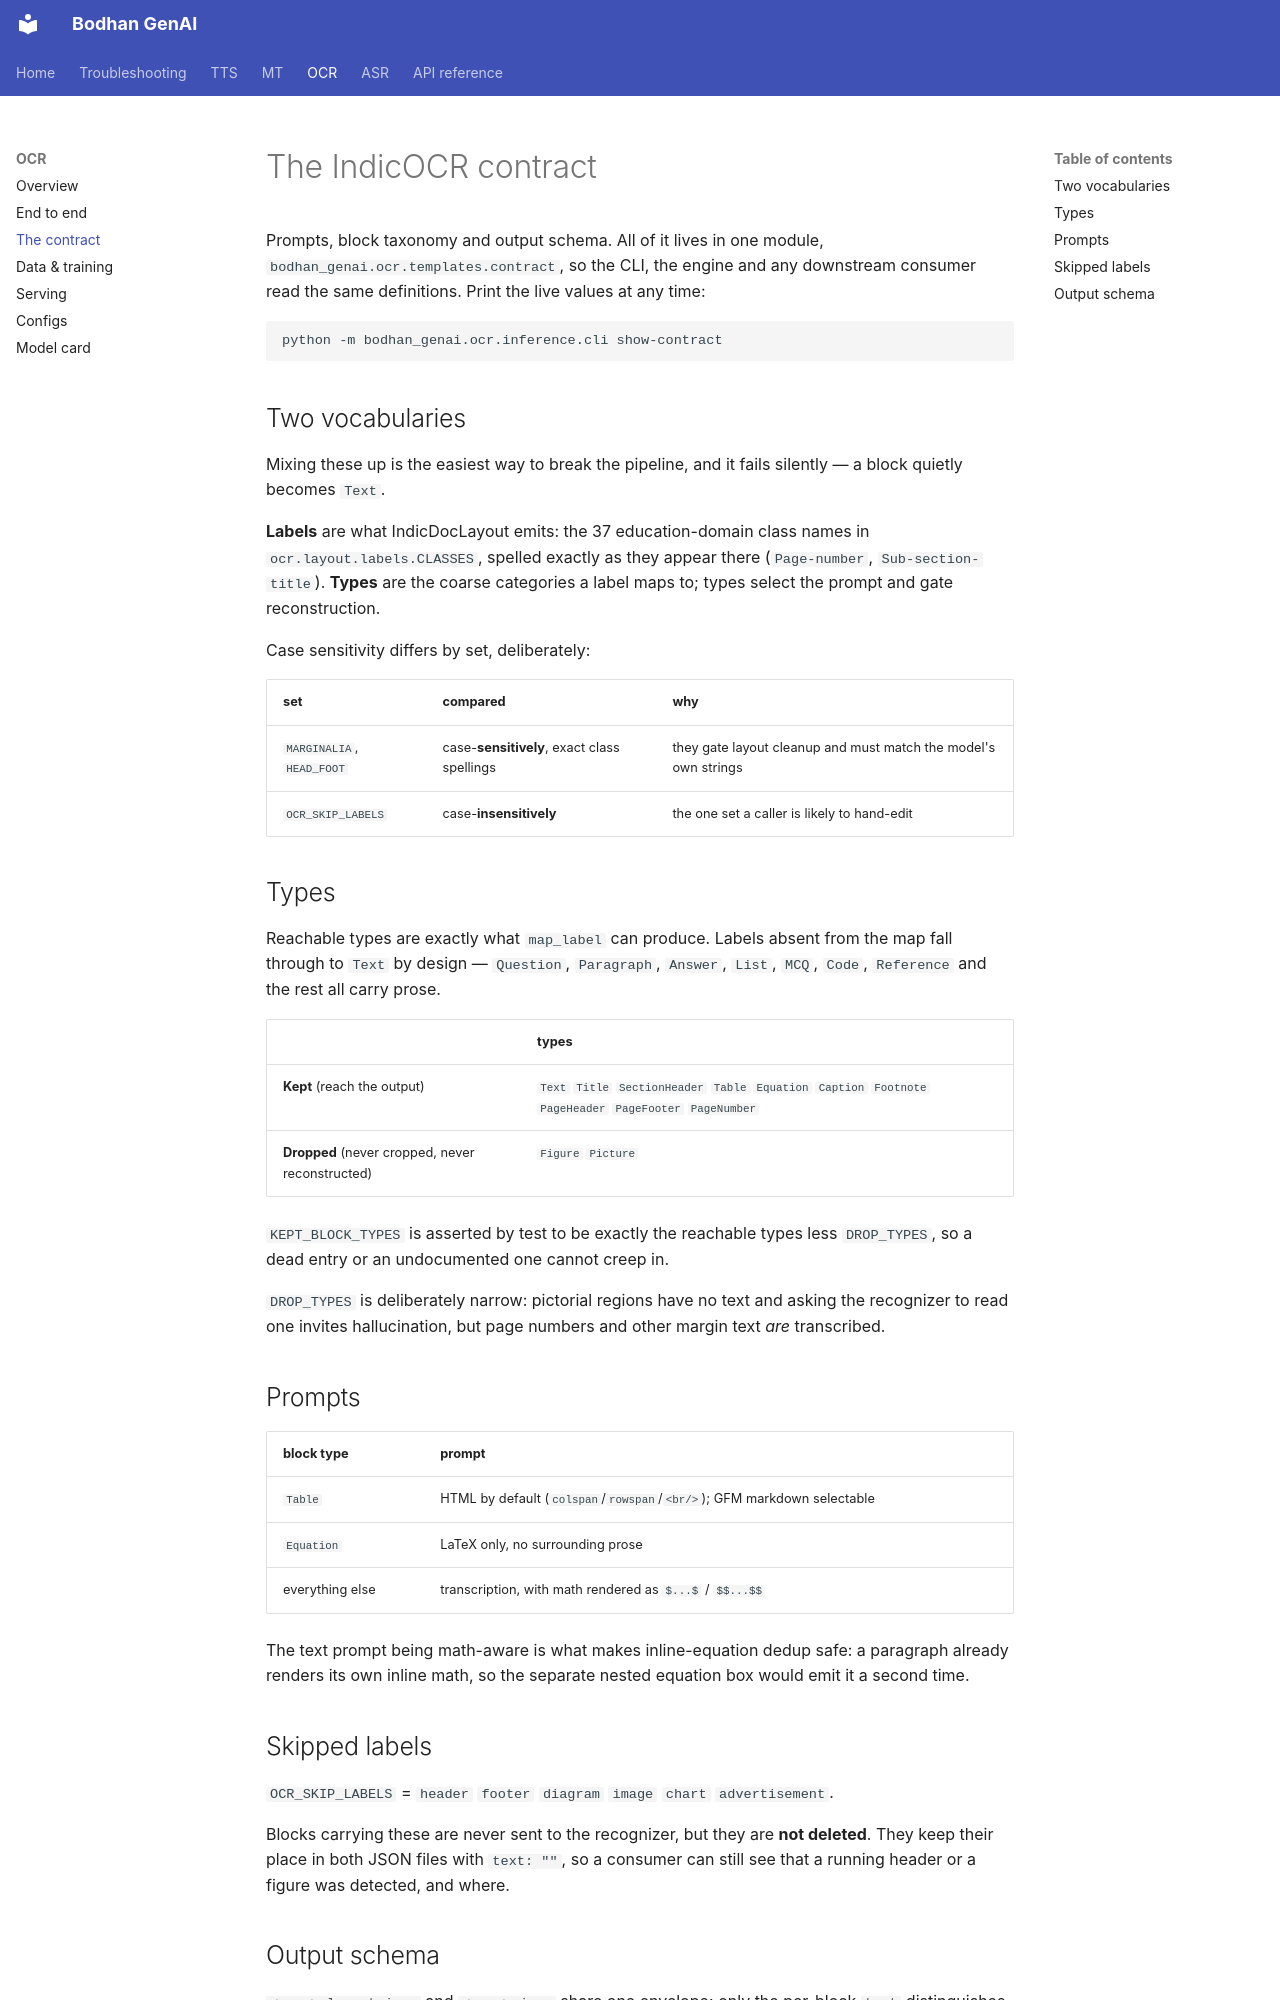

repository: Bodhan-AI/bodhan_genai · page: ocr/contract/index.html · generator: mkdocs

# The IndicOCR contract

Prompts, block taxonomy and output schema. All of it lives in one module,
`bodhan_genai.ocr.templates.contract`, so the CLI, the engine and any downstream consumer read the
same definitions. Print the live values at any time:

```bash
python -m bodhan_genai.ocr.inference.cli show-contract
```

## Two vocabularies

Mixing these up is the easiest way to break the pipeline, and it fails silently — a block quietly
becomes `Text`.

**Labels** are what IndicDocLayout emits: the 37 education-domain class names in
`ocr.layout.labels.CLASSES`, spelled exactly as they appear there (`Page-number`,
`Sub-section-title`). **Types** are the coarse categories a label maps to; types select the prompt
and gate reconstruction.

Case sensitivity differs by set, deliberately:

| set | compared | why |
| --- | --- | --- |
| `MARGINALIA`, `HEAD_FOOT` | case-**sensitively**, exact class spellings | they gate layout cleanup and must match the model's own strings |
| `OCR_SKIP_LABELS` | case-**insensitively** | the one set a caller is likely to hand-edit |

## Types

Reachable types are exactly what `map_label` can produce. Labels absent from the map fall through
to `Text` by design — `Question`, `Paragraph`, `Answer`, `List`, `MCQ`, `Code`, `Reference` and the
rest all carry prose.

| | types |
| --- | --- |
| **Kept** (reach the output) | `Text` `Title` `SectionHeader` `Table` `Equation` `Caption` `Footnote` `PageHeader` `PageFooter` `PageNumber` |
| **Dropped** (never cropped, never reconstructed) | `Figure` `Picture` |

`KEPT_BLOCK_TYPES` is asserted by test to be exactly the reachable types less `DROP_TYPES`, so a
dead entry or an undocumented one cannot creep in.

`DROP_TYPES` is deliberately narrow: pictorial regions have no text and asking the recognizer to
read one invites hallucination, but page numbers and other margin text *are* transcribed.

## Prompts

| block type | prompt |
| --- | --- |
| `Table` | HTML by default (`colspan`/`rowspan`/`<br/>`); GFM markdown selectable |
| `Equation` | LaTeX only, no surrounding prose |
| everything else | transcription, with math rendered as `$...$` / `$$...$$` |

The text prompt being math-aware is what makes inline-equation dedup safe: a paragraph already
renders its own inline math, so the separate nested equation box would emit it a second time.
